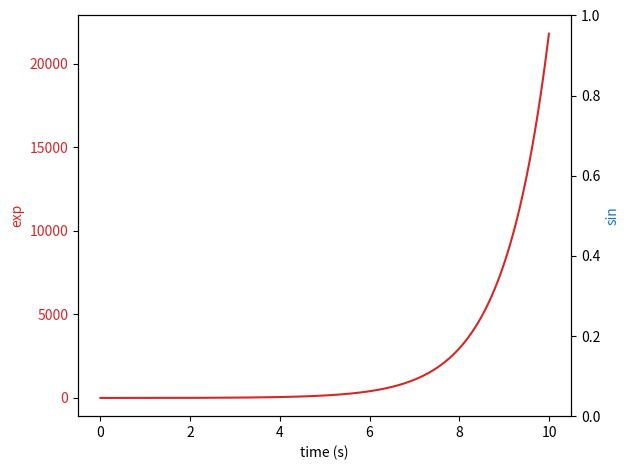

Here is the Python script that generated this plot:
import numpy as np
import matplotlib.pyplot as plt

# Create some mock data
t = np.arange(0.01, 10.0, 0.01)
data1 = np.exp(t)
data2 = np.sin(2 * np.pi * t)

fig, ax1 = plt.subplots()

color = 'tab:red'
ax1.set_xlabel('time (s)')
ax1.set_ylabel('exp', color=color)
ax1.plot(t, data1, color=color)
ax1.tick_params(axis='y', labelcolor=color)

ax2 = ax1.twinx()  # instantiate a second axes that shares the same x-axis

color = 'tab:blue'
ax2.set_ylabel('sin', color=color)  # we already handled the x-label with ax1
#ax2.plot(t, data2, color=color)
#ax2.tick_params(axis='y', labelcolor=color)

fig.tight_layout()  # otherwise the right y-label is slightly clipped
plt.show()
